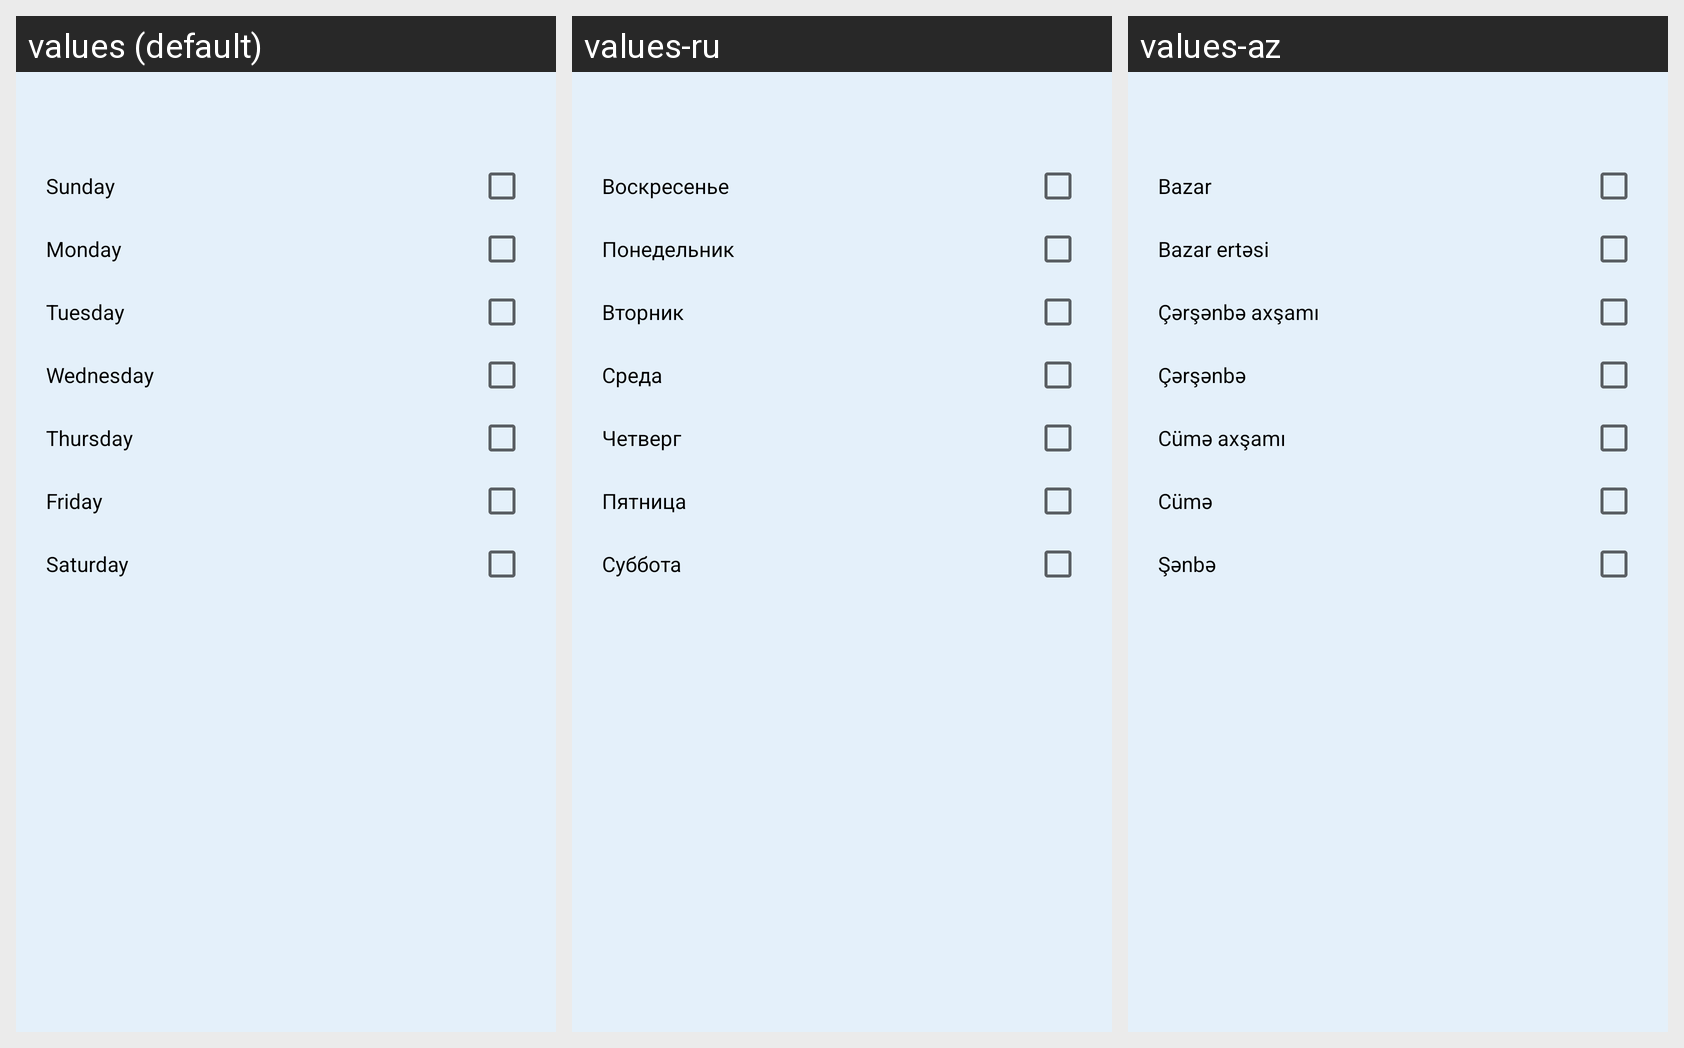

For this localized Android screen grid, give each drawn string resource with its value in every locale shown.
Android screen res/layout/alarm_repeat_fragment.xml rendered under 3 locales, left to right: values (default), values-ru, values-az. Device: Nexus 5 (rendered at 1080×1920; each locale shown at half size, 540×960, under a caption strip naming it); theme AppTheme.
Strings drawn on this screen, with the default value and each locale's value (text and hints the layout hard-codes, and strings that could not be matched under every locale, appear in the picture but are not listed):

_sunday
  values: Sunday
  values-ru: Воскресенье
  values-az: Bazar

_monday
  values: Monday
  values-ru: Понедельник
  values-az: Bazar ertəsi

_tuesday
  values: Tuesday
  values-ru: Вторник
  values-az: Çərşənbə axşamı

_wednesday
  values: Wednesday
  values-ru: Среда
  values-az: Çərşənbə

_thursday
  values: Thursday
  values-ru: Четверг
  values-az: Cümə axşamı

_friday
  values: Friday
  values-ru: Пятница
  values-az: Cümə

_saturday
  values: Saturday
  values-ru: Суббота
  values-az: Şənbə
